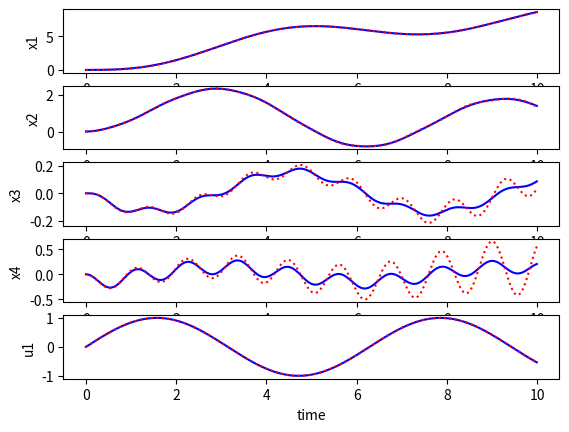

Python code for this plot:
import numpy as np
import typing as t
import scipy.integrate as integrate
import matplotlib.pyplot as plt

class Simulation:

    def __init__(self, t0, dt, tf, u, f, x0) -> None:
        self.dt: float = dt
        self.u: t.Callable = u
        self.x0: np.ndarray = x0
        self.f: t.Callable = f
        self.timespan: np.ndarray = np.arange(t0, tf, dt)
    
    '''
    Calculates the control vector over the specified time span

    INPUTS:
        tvec: 1xm vector of time inputs
        xvec: mxn matrix of states
        u: function for control vector

    OUTPUTS:
        uvec: mxn vector of control inputs
    '''
    def getControlVector(self, xvec, u) -> np.ndarray:
        u_vec = np.zeros((len(tvec),1))
        for i in range(len(self.timespan)):
            u_vec[i,:] = u(self.timespan[i], xvec[i, :]).squeeze()
        return u_vec
    
    '''
        Uses ODEint from the scipy.integrate.odeint function to solve the ODEs

        INPUTS:
            x0: 1xn vector of initial states
            u: function for control vector
        OUTPUTS:
            xvec: mxn matrix of states
    '''
    def pythonODE(self, x0, u) -> t.Tuple[np.ndarray, np.ndarray]:
        xvec = integrate.odeint(self.f, x0, self.timespan, args=(u,), tfirst=True)
        return self.timespan, xvec
    
    '''
        Uses euler integration to solve the ODEs

        INPUTS:
            x0: 1xn vector of initial states
            u: function for control vector
        OUTPUTS:
            tvec: 1xm vector of time inputs
            xvec: mxn matrix of states
    '''
    def eulerIntegration(self, x0, u) -> t.Tuple[np.ndarray, np.ndarray]:
        xvec = np.zeros((len(self.timespan), len(x0)))
        xvec[0, :] = x0
        for i in range(1, len(self.timespan)):
            t = self.timespan[i]
            x = xvec[i-1, :]
            xvec[i, :] = xvec[i-1, :] + self.dt*self.f(t, x, u)
        return self.timespan, xvec

    

'''
    Plots the results of the simulation
    INPUTS:
        data: list of tuples of time, state vectors
        Titles: list of titles for each plot
'''
def plotResults(data: t.List[t.Tuple[np.ndarray, np.ndarray, np.ndarray]], formats: t.List[str] ) -> None:
    numx = data[0][1].shape[1] 
    numu =  1 if len(data[0][2].shape) <= 1 else data[0][2].shape[1]
    numplots = numx + numu
    fig, axs = plt.subplots(numplots)
    for i, dat in enumerate(data):
        tvec, xvec, uvec = dat
        for j in range(numx):
            # Plotting x's on subplot 
            axs[j].plot(tvec, xvec[:, j], formats[i])   
            axs[j].set(xlabel='time', ylabel=f'x{j+1}')
        
        for j in range(numx, numplots):
            # Plotting u's on subplot
            axs[j].plot(tvec, uvec[:, j-numx], formats[i])
            axs[j].set(xlabel='time', ylabel=f'u{j-numx + 1}')
    plt.show()
if __name__ == "__main__":
    t0 = 0
    dt = 0.01
    tf = 10.0
    u = lambda t, x: np.array([np.sin(t)])
    x0 = np.array([0, 0, 0, 0])

    '''
        Calculates the state dynamics using the current time, state, and control vector
    '''
    def f(t, x, u) -> np.ndarray:
        uvec = u(t, x)

        A = np.array([
            [0, 1, 0, 0],
            [0, 0, 0, 0],
            [0, 0, 0, 1],
            [0, 0, 0, 0]
        ])
        t2 = np.cos(x[2])
        t3 = np.sin(x[2])

        thetaddot = (t3 * 343 + t2 * uvec[0]*50 - t2 * x[1] * 5 + t2 * t3 * x[3]**2*3)/ (t2**2 * 3 - 14)
        xddot = ((uvec[0] * 100 - x[1]* 10 + t2*t3*147 + t3 * x[3]**2 * 6) * (-1/5)) / (t2**2 * 3 - 14)


        xdot = A@x.transpose()
        xdot[1] = xddot
        xdot[3] = thetaddot
        return xdot.transpose()



    sim = Simulation(t0, dt, tf, u, f, x0)

    data = []

    tvec, xvec = sim.pythonODE(x0, u)
    uvec = sim.getControlVector(xvec, u)
    data.append((tvec, xvec, uvec))

    tvec, xvec = sim.eulerIntegration(x0, u)
    uvec = sim.getControlVector(xvec, u)
    data.append((tvec, xvec, uvec))

    plotResults(data, ['b', 'r:'])